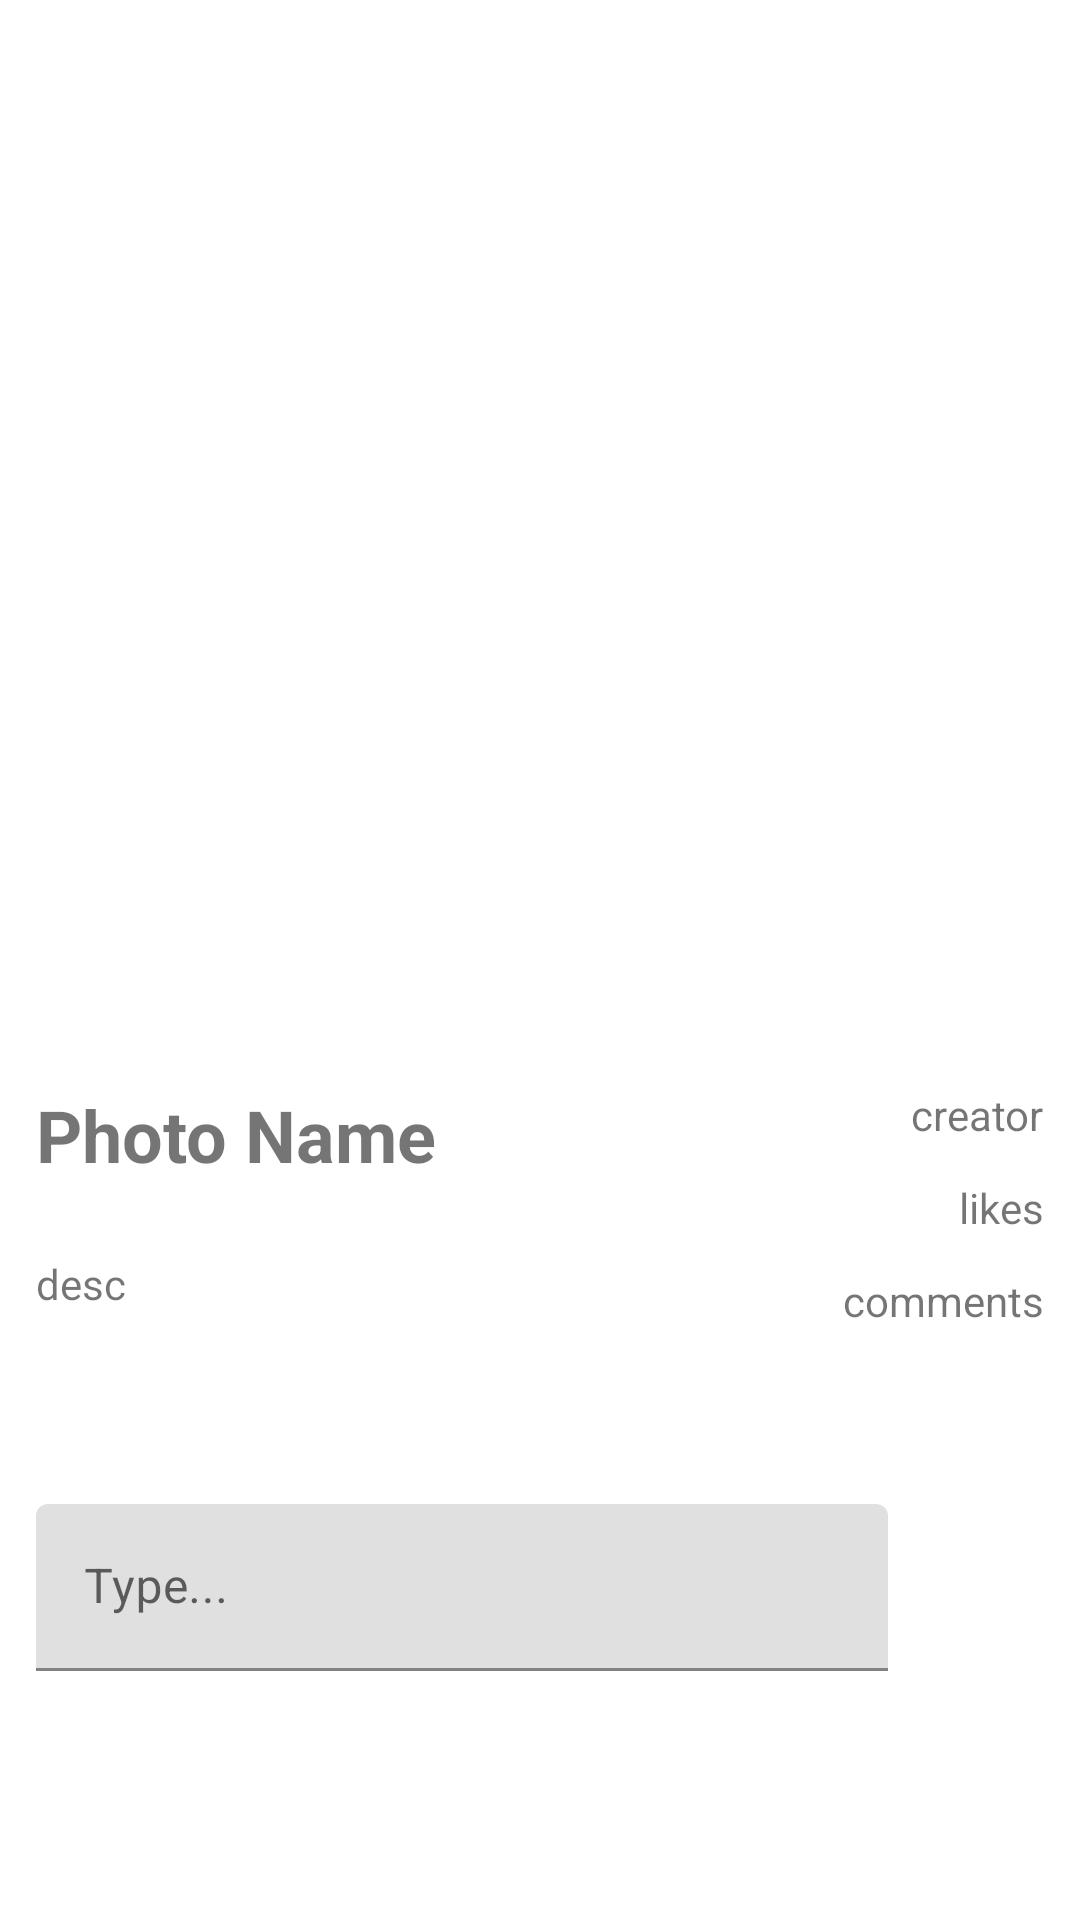

Produce the Android XML layout that renders to this screen, including the resource entries it uses.
<!-- AndroidManifest.xml: application theme AppTheme -->
<!-- res/layout/fragment_photo.xml -->
<?xml version="1.0" encoding="utf-8"?>
<androidx.core.widget.NestedScrollView
    xmlns:android="http://schemas.android.com/apk/res/android"
    xmlns:app="http://schemas.android.com/apk/res-auto"
    xmlns:tools="http://schemas.android.com/tools"
    android:id="@+id/nestedScrollViewFragmentPhoto"
    android:layout_width="match_parent"
    android:layout_height="match_parent"
    tools:context=".photo.PhotoFragment"
    app:layoutDescription="@xml/fragment_photo_scene">


        <androidx.constraintlayout.motion.widget.MotionLayout
            android:layout_width="match_parent"
            android:layout_height="match_parent"
            tools:context=".photo.PhotoFragment"
            app:layoutDescription="@xml/fragment_photo_scene">

            <ImageView
                android:id="@+id/ivPhoto"
                android:layout_width="0dp"
                android:layout_height="350dp"
                app:layout_constraintEnd_toEndOf="parent"
                app:layout_constraintStart_toStartOf="parent"
                app:layout_constraintTop_toTopOf="parent"
                tools:src="@tools:sample/avatars" />

            <TextView
                android:id="@+id/tvLikes"
                android:layout_width="wrap_content"
                android:layout_height="wrap_content"
                android:layout_marginTop="8dp"
                android:text="@string/likes_number"
                android:layout_margin="12dp"
                app:layout_constraintEnd_toEndOf="parent"
                app:layout_constraintTop_toBottomOf="@+id/tvCreator" />

            <TextView
                android:id="@+id/tvPhotoName"
                android:layout_width="wrap_content"
                android:layout_height="wrap_content"
                android:layout_marginTop="8dp"
                android:text="@string/photo_name"
                android:textSize="24sp"
                android:textStyle="bold"
                android:layout_margin="12dp"
                android:paddingBottom="12dp"
                app:layout_constraintStart_toStartOf="parent"
                app:layout_constraintTop_toBottomOf="@+id/ivPhoto" />


            <TextView
                android:id="@+id/tvDesc"
                android:layout_width="wrap_content"
                android:layout_height="wrap_content"
                android:layout_marginTop="8dp"
                android:text="@string/description_default"
                android:layout_margin="12dp"
                app:layout_constraintStart_toStartOf="parent"
                app:layout_constraintTop_toBottomOf="@+id/tvPhotoName" />

            <ImageButton
                android:id="@+id/btnLike"
                android:layout_width="40dp"
                android:layout_height="40dp"
                android:background="@drawable/baseline_thumb_up_24"
                android:layout_margin="12dp"
                android:layout_marginTop="24dp"
                app:layout_constraintStart_toStartOf="parent"
                app:layout_constraintTop_toBottomOf="@+id/tvDesc"  />

            <TextView
                android:id="@+id/tvCreator"
                android:layout_width="wrap_content"
                android:layout_height="wrap_content"
                android:layout_marginTop="8dp"
                android:text="@string/creator_default"
                android:layout_margin="12dp"
                app:layout_constraintEnd_toEndOf="parent"
                app:layout_constraintTop_toBottomOf="@+id/ivPhoto" />


            <ImageButton
                android:id="@+id/btnComment"
                android:layout_width="40dp"
                android:layout_height="40dp"
                android:layout_margin="12dp"
                android:background="@drawable/baseline_send_24"
                app:layout_constraintBottom_toBottomOf="@+id/textInputLayoutComment"
                app:layout_constraintEnd_toEndOf="parent"
                app:layout_constraintTop_toTopOf="@+id/textInputLayoutComment" />

            <com.google.android.material.textfield.TextInputLayout
                android:id="@+id/textInputLayoutComment"
                android:layout_width="0dp"
                android:layout_height="wrap_content"
                android:layout_margin="12dp"
                android:layout_marginTop="16dp"
                app:layout_constraintEnd_toStartOf="@+id/btnComment"
                app:layout_constraintStart_toStartOf="parent"
                app:layout_constraintTop_toBottomOf="@+id/btnLike">

                <com.google.android.material.textfield.TextInputEditText
                    android:id="@+id/etComment"
                    android:layout_width="match_parent"
                    android:layout_height="wrap_content"
                    android:hint="@string/typing_default" />
            </com.google.android.material.textfield.TextInputLayout>

            <androidx.recyclerview.widget.RecyclerView
                android:id="@+id/rvCommentList"
                android:name="hu.bme.aut.android.todo.TodoListFragment"
                android:layout_width="match_parent"
                android:layout_height="match_parent"
                android:layout_marginTop="8dp"
                app:layoutManager="LinearLayoutManager"
                app:layout_constraintEnd_toEndOf="parent"
                app:layout_constraintStart_toStartOf="parent"
                app:layout_constraintTop_toBottomOf="@+id/textInputLayoutComment" />

            <TextView
                android:id="@+id/tvComments"
                android:layout_width="wrap_content"
                android:layout_height="19dp"
                android:layout_marginTop="8dp"
                android:text="@string/comments_number"
                android:layout_margin="12dp"
                app:layout_constraintEnd_toEndOf="parent"
                app:layout_constraintTop_toBottomOf="@+id/tvLikes" />

        </androidx.constraintlayout.motion.widget.MotionLayout>


</androidx.core.widget.NestedScrollView>
<!-- resources referenced by this layout -->
<resources>
  <string name="comments_number">comments</string>
  <string name="creator_default">creator</string>
  <string name="description_default">desc</string>
  <string name="likes_number">likes</string>
  <string name="photo_name">Photo Name</string>
  <string name="typing_default">Type...</string>
  <style name="AppTheme" parent="Theme.MaterialComponents.Light.NoActionBar">
          
          <item name="colorPrimary">@color/colorPrimary</item>
          <item name="colorPrimaryDark">@color/colorPrimaryDark</item>
          <item name="colorAccent">@color/colorAccent</item>
  
          <item name="android:windowContentTransitions">true</item>
  
      </style>
  <color name="colorPrimary">#6200EE</color>
  <color name="colorPrimaryDark">#3700B3</color>
  <color name="colorAccent">#03DAC5</color>
</resources>
